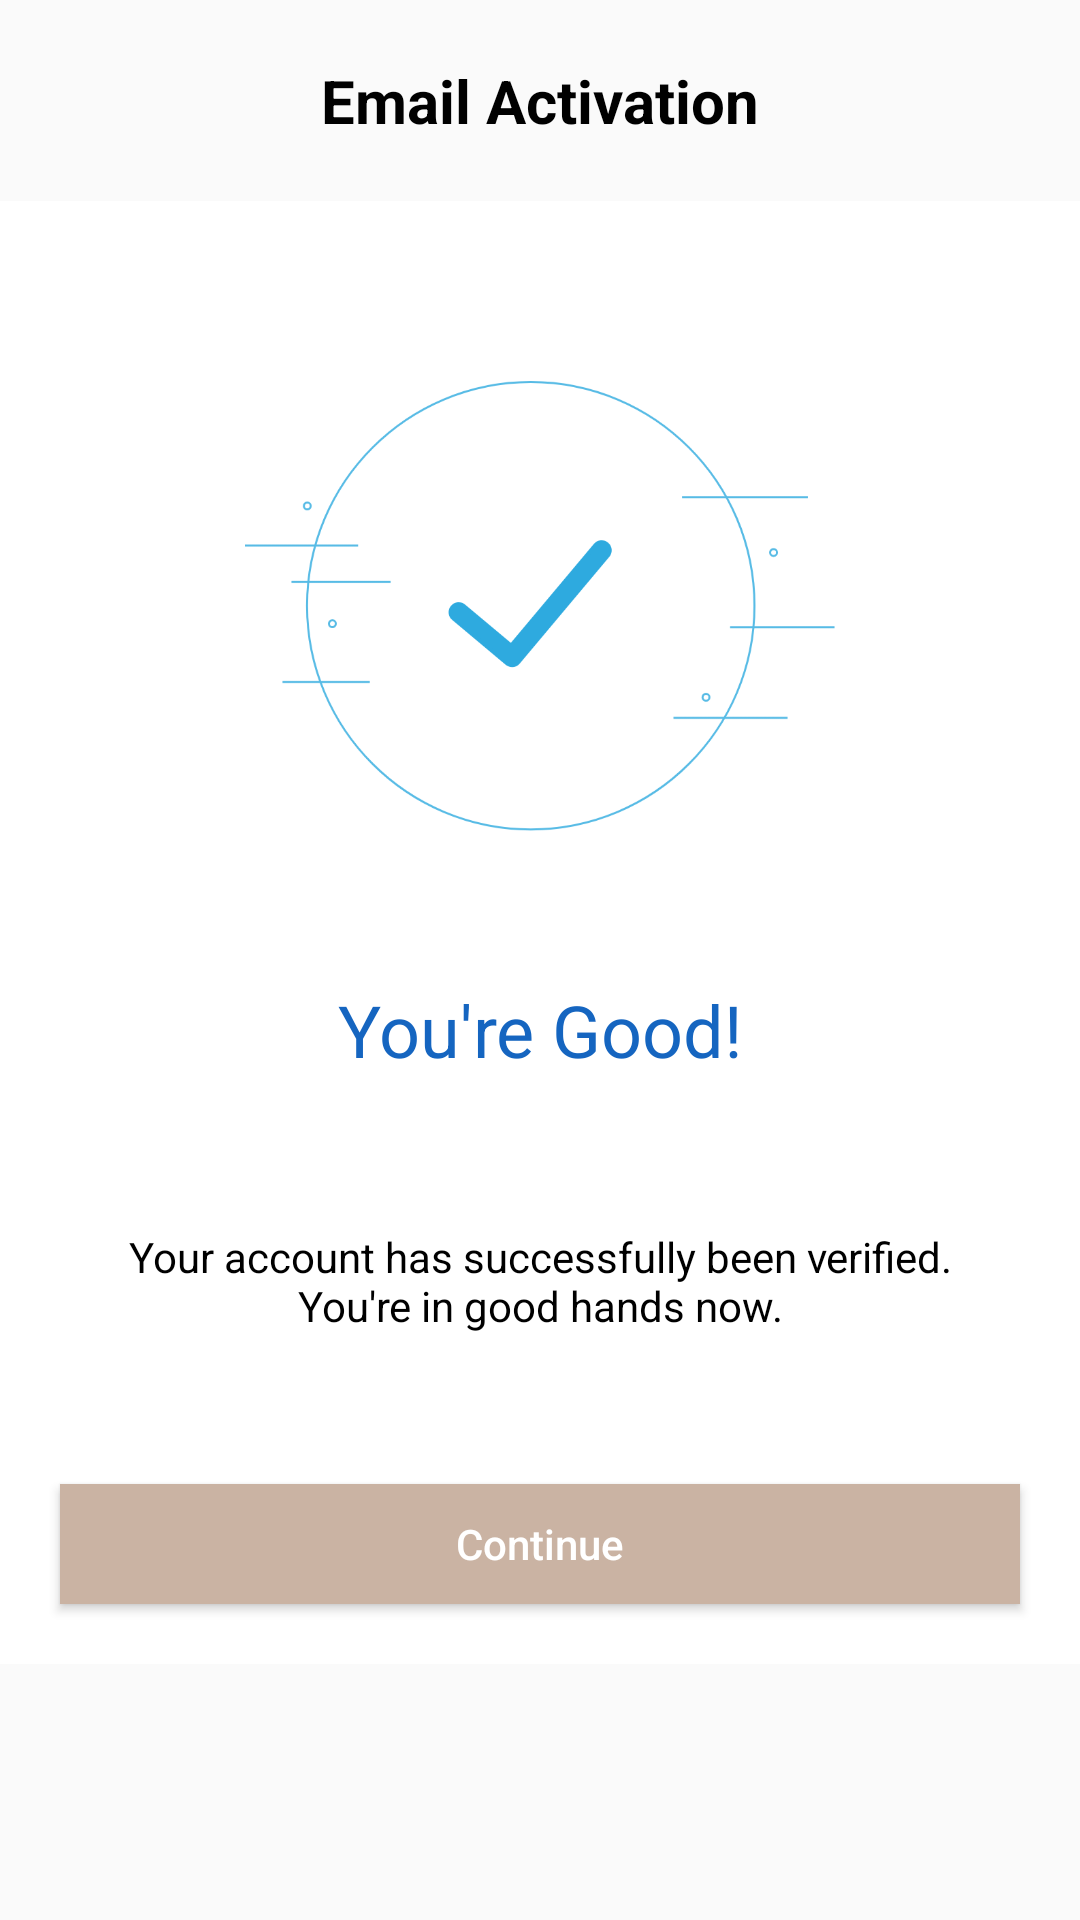

Here is an Android app screen rendered from its layout file. Give the layout XML and the strings, colors and styles it references.
<!-- AndroidManifest.xml: application theme AppTheme -->
<!-- res/layout/dialog_email_verification_success.xml -->
<?xml version="1.0" encoding="utf-8"?>
<layout xmlns:android="http://schemas.android.com/apk/res/android"
    xmlns:app="http://schemas.android.com/apk/res-auto">
    <ScrollView android:layout_width="match_parent"
        android:layout_height="wrap_content">
        <LinearLayout
            android:orientation="vertical"
            android:layout_width="match_parent"
            android:layout_height="wrap_content">

            <LinearLayout
                android:id="@+id/ll_toolbar"
                android:layout_width="match_parent"
                android:layout_height="wrap_content"
                android:layout_marginTop="@dimen/spaceLarge"
                android:layout_marginBottom="@dimen/spaceLarge"
                android:gravity="center">

                <TextView
                    android:layout_width="wrap_content"
                    android:layout_height="wrap_content"
                    android:text="@string/ev_title"
                    android:layout_gravity="center"
                    android:textSize="@dimen/xxLargeTextSize"
                    android:textColor="@color/colorBlack"
                    android:textStyle="bold"
                    android:id="@+id/toolbar_txt" />

            </LinearLayout>

            <ScrollView android:layout_width="match_parent"
                android:layout_height="match_parent"
                android:background="@color/colorWhite">

                <LinearLayout
                    android:layout_width="match_parent"
                    android:layout_height="wrap_content"
                    android:orientation="vertical">

                    <ImageView
                        android:id="@+id/ev_success_img"
                        android:layout_width="@dimen/login_img_width"
                        android:layout_height="@dimen/login_img_height"
                        android:layout_gravity="center"
                        android:layout_marginTop="@dimen/spaceXXXLarge"
                        android:src="@drawable/img_success" />

                    <TextView
                        android:layout_width="wrap_content"
                        android:layout_height="wrap_content"
                        android:layout_marginTop="@dimen/img_size_50"
                        android:text="@string/youre_good"
                        android:layout_gravity="center_horizontal"
                        android:gravity="center"
                        android:textSize="@dimen/xxxLargeTextSize"
                        android:textColor="@color/colorBlue" />

                    <TextView
                        android:id="@+id/ev_success_txt"
                        android:layout_width="wrap_content"
                        android:layout_height="wrap_content"
                        android:layout_marginTop="@dimen/img_size_50"
                        android:text="@string/ev_success"
                        android:layout_gravity="center_horizontal"
                        android:paddingRight="@dimen/spaceLarge"
                        android:paddingLeft="@dimen/spaceLarge"
                        android:gravity="center"
                        android:textSize="@dimen/normalTextSize"
                        android:textColor="@color/colorBlack" />

                    <Button
                        android:id="@+id/ev_continue"
                        android:background="@color/colorLightBrown"
                        android:layout_width="match_parent"
                        android:layout_height="@dimen/std_btn_height"
                        android:text="@string/ev_continue"
                        android:layout_marginTop="@dimen/img_size_50"
                        android:textColor="@color/colorWhite"
                        android:textSize="@dimen/normalTextSize"
                        android:layout_marginStart="@dimen/spaceLarge"
                        android:layout_marginEnd="@dimen/spaceLarge"
                        android:layout_marginBottom="@dimen/spaceLarge"
                        android:textAllCaps="false" />
                </LinearLayout>
            </ScrollView>
        </LinearLayout>
    </ScrollView>
</layout>
<!-- resources referenced by this layout -->
<resources>
  <color name="colorBlack">#000000</color>
  <color name="colorBlue">#1565c0</color>
  <color name="colorLightBrown">#cab3a3</color>
  <color name="colorWhite">#FFF</color>
  <dimen name="img_size_50">50dp</dimen>
  <dimen name="login_img_height">150dp</dimen>
  <dimen name="login_img_width">300dp</dimen>
  <dimen name="normalTextSize">14sp</dimen>
  <dimen name="spaceLarge">20dp</dimen>
  <dimen name="spaceXXXLarge">60dp</dimen>
  <dimen name="std_btn_height">40dp</dimen>
  <dimen name="xxLargeTextSize">20sp</dimen>
  <dimen name="xxxLargeTextSize">24sp</dimen>
  <!-- drawable img_success: png bitmap (drawable-hdpi, 20995 bytes) -->
  <string name="ev_continue">Continue</string>
  <string name="ev_success">Your account has successfully been verified.\nYou\'re in good hands now. </string>
  <string name="ev_title">Email Activation</string>
  <string name="youre_good">You\'re Good!</string>
  <style name="AppTheme" parent="Theme.AppCompat.Light.DarkActionBar">
          
          <item name="colorPrimary">@color/colorBlue2</item>
          <item name="colorPrimaryDark">@color/colorLightBlue</item>
          <item name="colorAccent">@color/colorAccent</item>
  
      </style>
  <color name="colorBlue2">#01579b</color>
  <color name="colorLightBlue">#00b0ff</color>
  <color name="colorAccent">#D81B60</color>
</resources>
